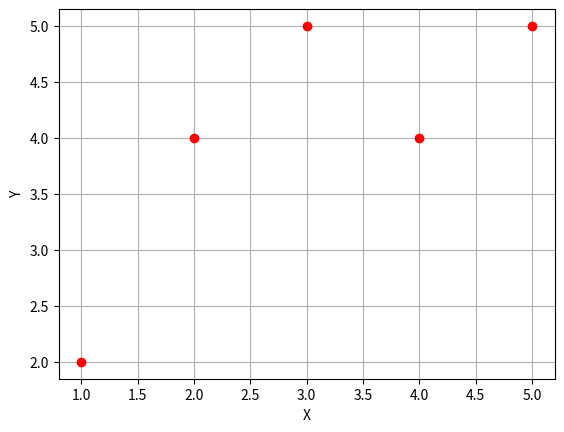

Write the Python code that produced this figure.
import matplotlib.pyplot as plt
from scipy import stats

X = [1, 2, 3,4 , 5]
Y = [2, 4, 5, 4, 5]

data = stats.linregress(X,Y)
print(data[0]) # b1 -> Slope
print(data[1]) # b0

plt.plot(X,Y,"ro")
plt.xlabel("X")
plt.ylabel("Y")
plt.grid(True)
plt.show()


"""
Machine Learning:
	Linear Regression: 
	y = mx + c
	y = b0x + b1


	1. To Predict
	2. We need data i.e. its gonna work for supervised training model

	2002	100
	2003    200
	2005    350
	2008    ?


	X     Y
	1     2
	2     4
	3     5
	4     4
	5     5

	Mean X (X') : 3
	Mean Y (Y') : 4

	Calculate Distance of each point from the mean
	
	X     Y    X-X'   Y-Y'  square(X-X')   (X-X')(Y-Y')
	1     2    -2 	  -2    4 				4
	2     4    -1 	   0	1 				0
	3     5     0      1    0				0
	4     4     1      0    1 				0
	5     5     2      1    4   			2
							------------------
							10 				6

			y = b0 +b1x
			b1 = 6/10
			b1 = 0.6

			4 = b0 + (0.6)(3)
			b0 = 2.2


			y = 2.2 + 0.6(x)

			X is Data which we have already
			Y is Prediction

"""
# Do Mathematics for Prediction | OOPS
# Read Any CSV File to predict
# Predict how will a Singer perform in upcoming year(s)
# WebScrap Data form Website -> Convert it to CSV File -> Analyze the same to predict